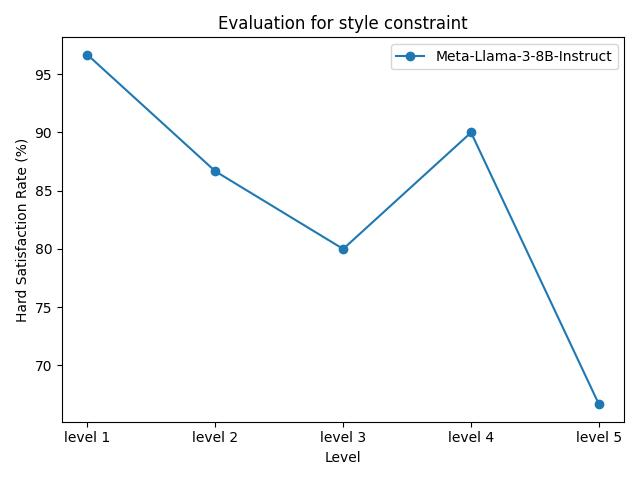

The data file committed next to this chart (first rows):
model_name, level 1, level 2, level 3, level 4, level 5
Meta-Llama-3-8B-Instruct, 96.67%, 86.67%, 80.00%, 90.00%, 66.67%
